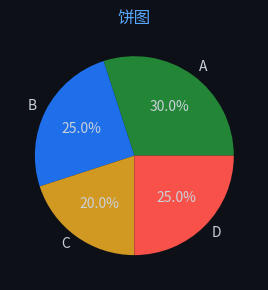

This figure's Python source: (Note: this script raises an exception after producing the figure.)

import matplotlib
matplotlib.use('Agg')
import matplotlib.pyplot as plt
import json, base64, os

chart = json.loads('''{"chartType":"pie","title":{"literalString":"饼图"},"labels":["A","B","C","D"],"datasets":[{"label":"示例数据","data":[30,25,20,25]}],"sizes":{"width":400,"height":300}}''')

fig, ax = plt.subplots(figsize=(400/100, 300/100))
fig.patch.set_facecolor('#0d1117')
ax.set_facecolor('#161b22')
ax.tick_params(colors='#c9d1d9')
ax.xaxis.label.set_color('#c9d1d9')
ax.yaxis.label.set_color('#c9d1d9')
ax.title.set_color('#58a6ff')
for spine in ax.spines.values(): spine.set_color('#30363d')

labels = ["A","B","C","D"]
datasets = [{"label":"示例数据","data":[30,25,20,25]}]
chartType = "pie"

if chartType == 'pie':
    wedges, texts, autotexts = ax.pie(datasets[0]['data'], labels=labels, autopct='%1.1f%%',
        colors=['#238636','#1f6feb','#d29922','#f85149','#a371f7','#3fb950'],
        textprops={'color':'#c9d1d9'})
else:
    for ds in datasets:
        color = ds.get('color', None)
        if chartType == 'bar':
            ax.bar(labels, ds['data'], label=ds['label'])
        elif chartType == 'line':
            ax.plot(labels, ds['data'], marker='o', label=ds['label'])
    ax.legend(facecolor='#161b22', edgecolor='#30363d', labelcolor='#c9d1d9')

ax.set_title(chart.get('title',{}).get('literalString',''), color='#58a6ff', fontsize=12)
plt.tight_layout()
plt.savefig("/Users/wisonzhu/projects/ag-ui-demo/.tmp/chart_x4fuck.png", dpi=100, bbox_inches='tight', facecolor='#0d1117')
